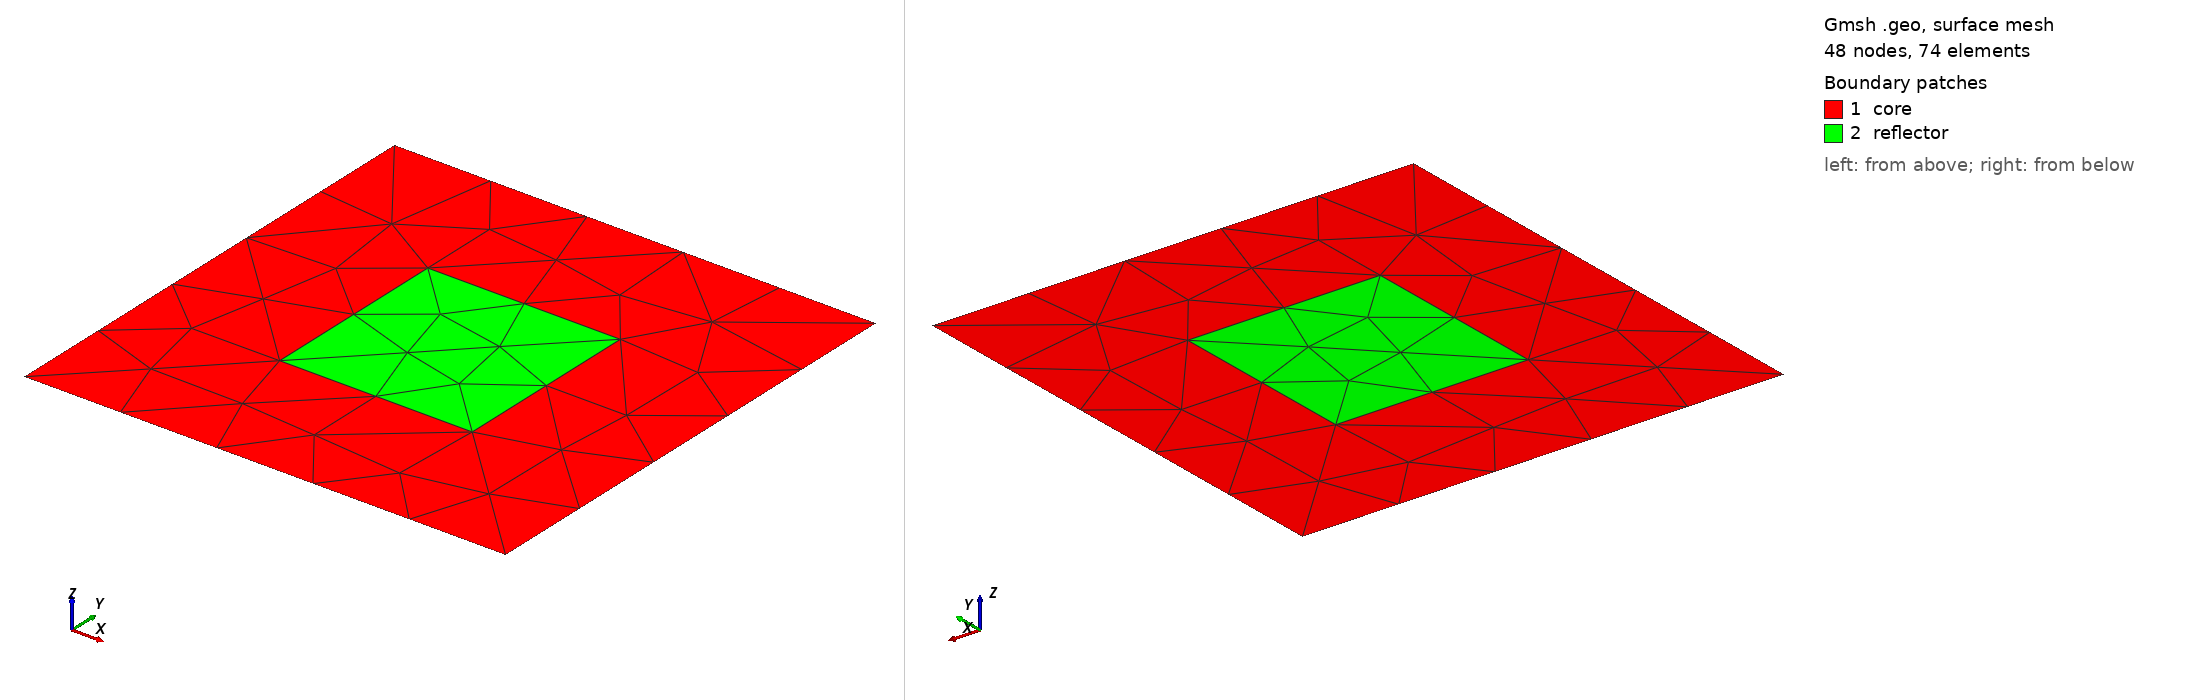

Gmsh geometry script, surface-meshed: 48 nodes, 74 surface elements. Boundary patches (legend numbers): 1 core, 2 reflector. Left view from above one corner, right view from below the opposite corner. Legend entries are the model's physical surfaces. The drawing asked Gmsh for element sizes between 1% and 20% of the model's largest extent; the script's own settings can give other sizes.

=== ref.geo (drawn) ===
//+
ref1 = 1; 
ref2 = 1; 
ref3 = 1; 
Point(1) = {0, 0, 0, ref3};
//+
Point(2) = {1, 0, 0, ref3};
//+
Point(3) = {1, 1, 0, ref3};
//+
Point(4) = {0, 1, 0, ref3};
//+
Point(5) = {.3, .3, 0, ref2};
//+
Point(6) = {.7, .3, 0, ref2};
//+
Point(7) = {.7, .7, 0, ref2};
//+
Point(8) = {.3, .7, 0, ref2};
//+
Line(1) = {4, 3};
//+
Line(2) = {3, 2};
//+
Line(3) = {2, 1};
//+
Line(4) = {1, 4};
//+
Line(5) = {8, 7};
//+
Line(6) = {7, 6};
//+
Line(7) = {6, 5};
//+
Line(8) = {5, 8};
//+
Line Loop(1) = {1, 2, 3, 4};
//+
Line Loop(2) = {5, 6, 7, 8};
//+
Plane Surface(1) = {1, 2};
//+
Plane Surface(2) = {2};
//+
Physical Line("dirichlet") = {4, 1, 2, 3};
//+
//+
Physical Surface("core") = {1};
Physical Surface("reflector") = {2};
